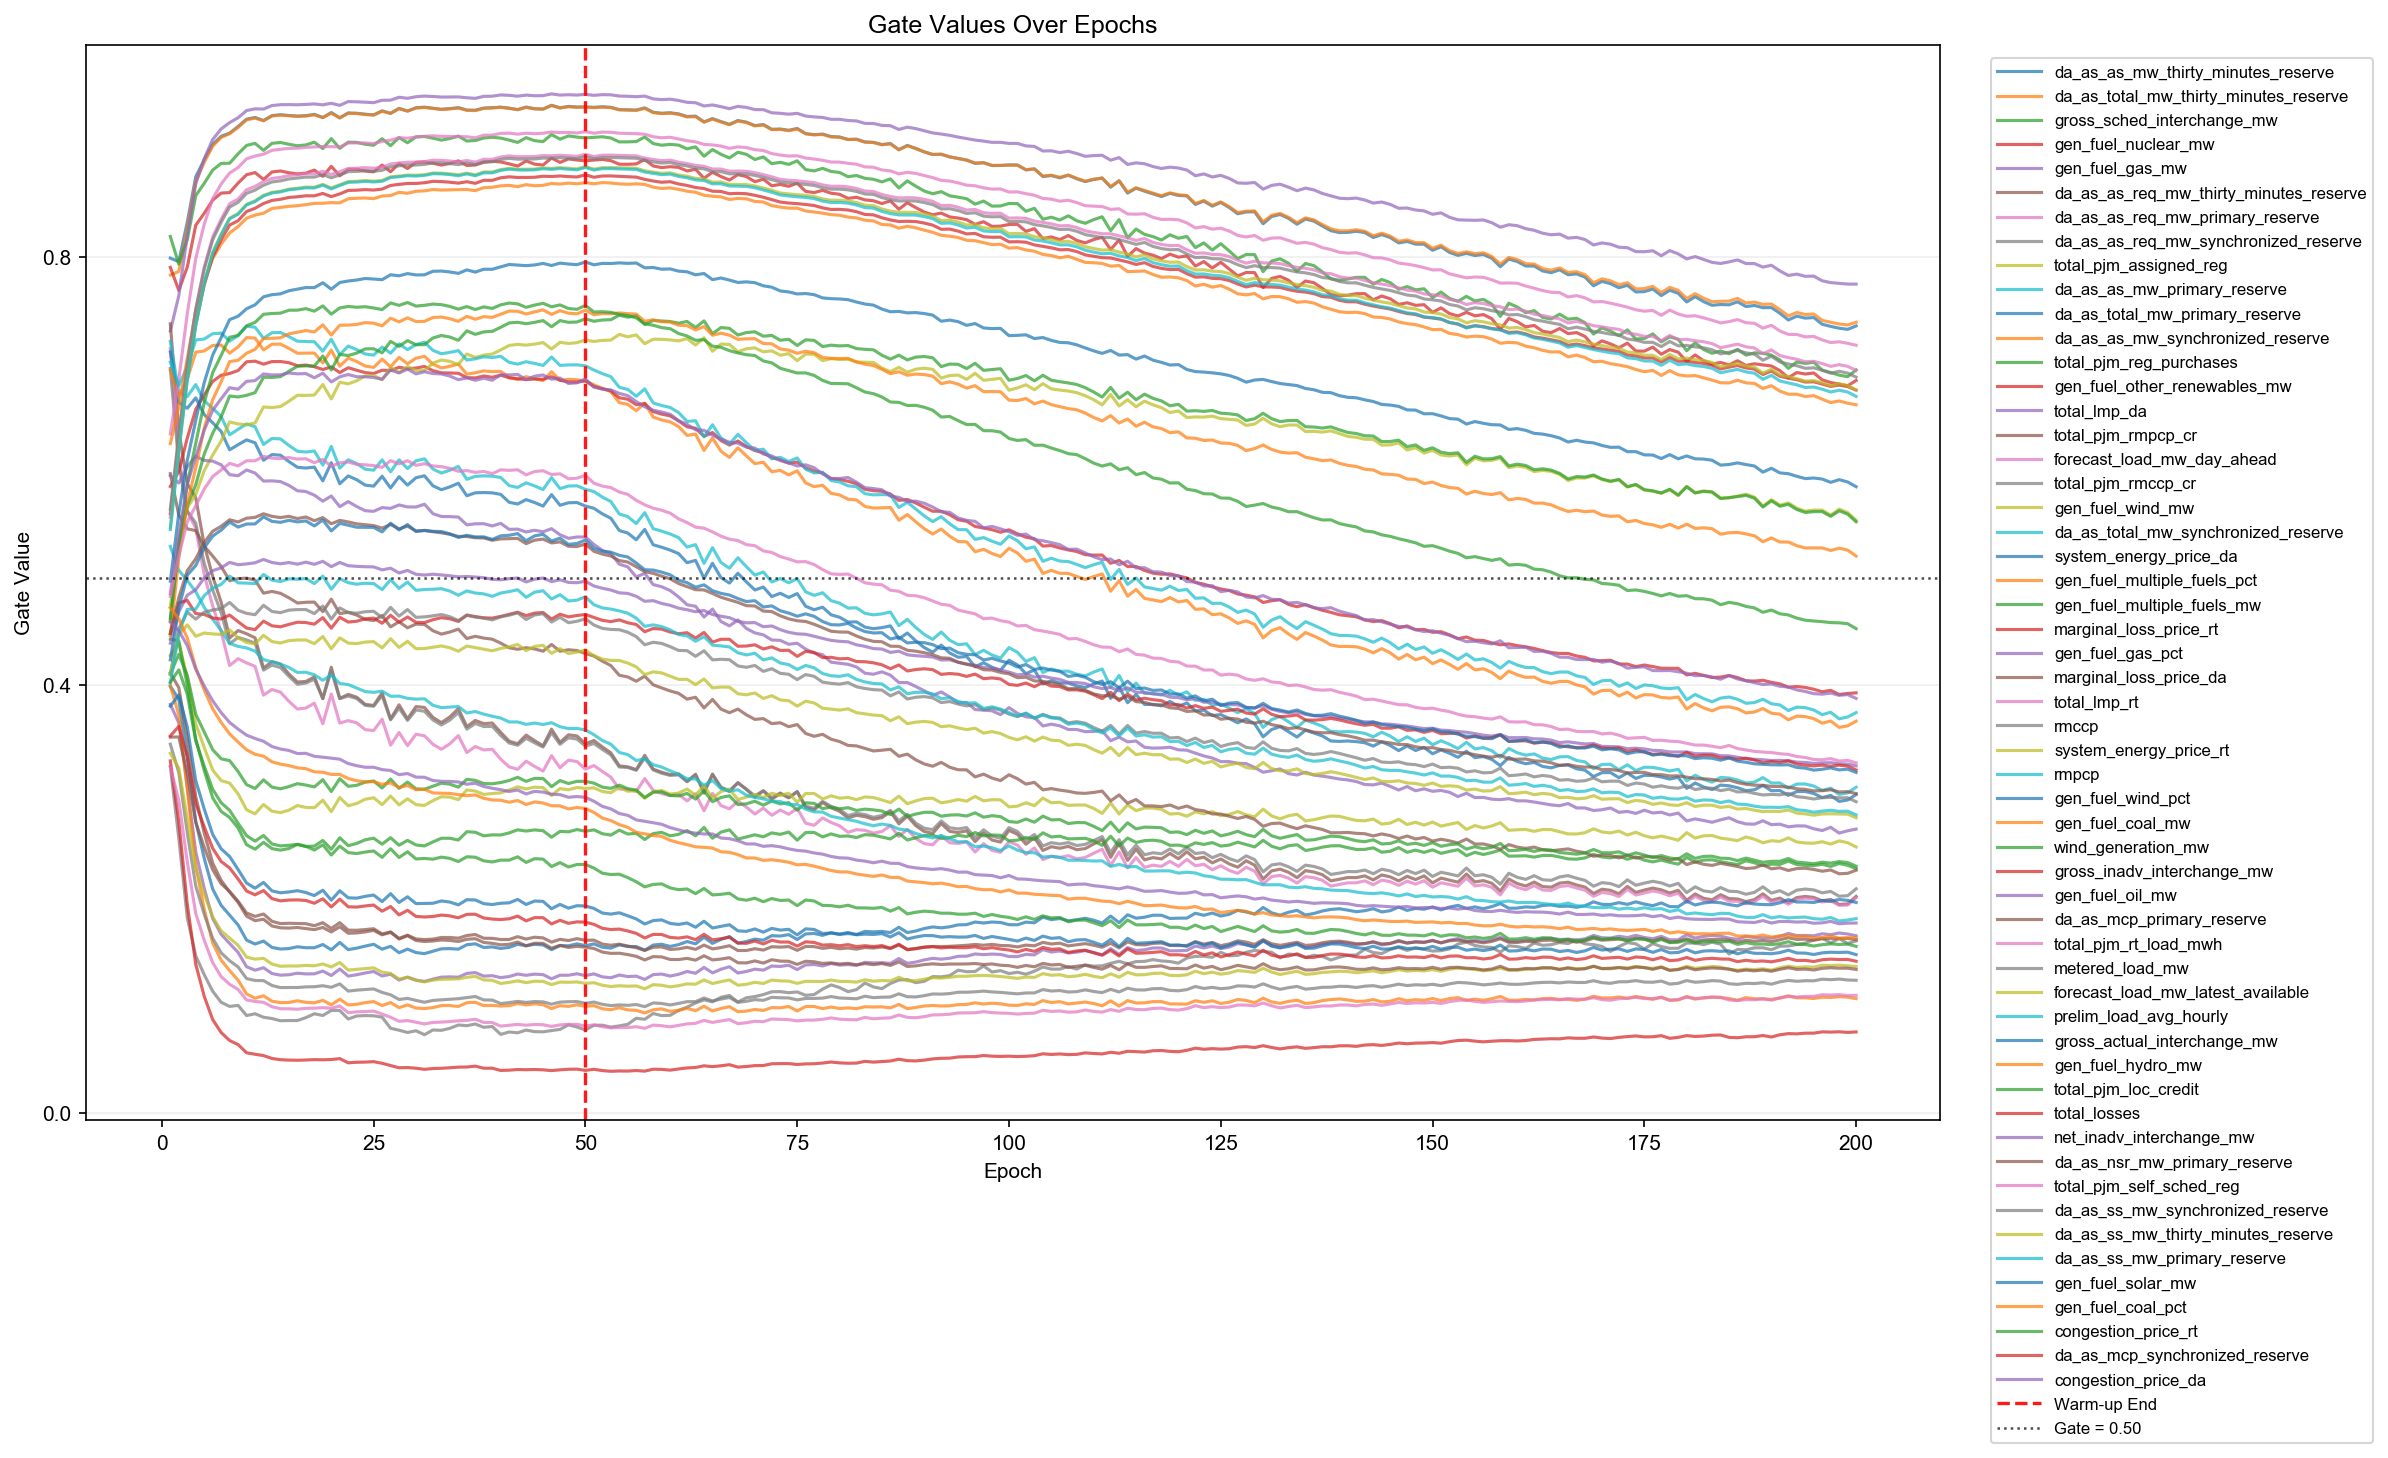

The file beside this chart, header and first rows:
epoch, feature_index, feature, gate
1, 1, da_as_as_mw_thirty_minutes_reserve, 0.7986
1, 2, da_as_total_mw_thirty_minutes_reserve, 0.7828
1, 3, gross_sched_interchange_mw, 0.8189
1, 4, gen_fuel_nuclear_mw, 0.79
1, 5, gen_fuel_gas_mw, 0.7306
1, 6, da_as_as_req_mw_thirty_minutes_reserve, 0.7373
1, 7, da_as_as_req_mw_primary_reserve, 0.714
1, 8, da_as_as_req_mw_synchronized_reserve, 0.6956
1, 9, total_pjm_assigned_reg, 0.4273
1, 10, da_as_as_mw_primary_reserve, 0.7209
1, 11, da_as_total_mw_primary_reserve, 0.711
1, 12, da_as_as_mw_synchronized_reserve, 0.6938
1, 13, total_pjm_reg_purchases, 0.4426
1, 14, gen_fuel_other_renewables_mw, 0.5853
1, 15, total_lmp_da, 0.3817
1, 16, total_pjm_rmpcp_cr, 0.5972
1, 17, forecast_load_mw_day_ahead, 0.6343
1, 18, total_pjm_rmccp_cr, 0.3236
1, 19, gen_fuel_wind_mw, 0.4729
1, 20, da_as_total_mw_synchronized_reserve, 0.7015
1, 21, system_energy_price_da, 0.3985
1, 22, gen_fuel_multiple_fuels_pct, 0.3994
1, 23, gen_fuel_multiple_fuels_mw, 0.4104
1, 24, marginal_loss_price_rt, 0.3289
1, 25, gen_fuel_gas_pct, 0.5954
1, 26, marginal_loss_price_da, 0.4111
1, 27, total_lmp_rt, 0.3231
1, 28, rmccp, 0.3446
1, 29, system_energy_price_rt, 0.336
1, 30, rmpcp, 0.5293
1, 31, gen_fuel_wind_pct, 0.3801
1, 32, gen_fuel_coal_mw, 0.6253
1, 33, wind_generation_mw, 0.4599
1, 34, gross_inadv_interchange_mw, 0.5599
1, 35, gen_fuel_oil_mw, 0.4389
1, 36, da_as_mcp_primary_reserve, 0.3511
1, 37, total_pjm_rt_load_mwh, 0.5566
1, 38, metered_load_mw, 0.5641
1, 39, forecast_load_mw_latest_available, 0.5467
1, 40, prelim_load_avg_hourly, 0.5451
1, 41, gross_actual_interchange_mw, 0.4968
1, 42, gen_fuel_hydro_mw, 0.4459
1, 43, total_pjm_loc_credit, 0.4621
1, 44, total_losses, 0.4478
1, 45, net_inadv_interchange_mw, 0.4851
1, 46, da_as_nsr_mw_primary_reserve, 0.448
1, 47, total_pjm_self_sched_reg, 0.4826
1, 48, da_as_ss_mw_synchronized_reserve, 0.41
1, 49, da_as_ss_mw_thirty_minutes_reserve, 0.4099
1, 50, da_as_ss_mw_primary_reserve, 0.4019
1, 51, gen_fuel_solar_mw, 0.4234
1, 52, gen_fuel_coal_pct, 0.4718
1, 53, congestion_price_rt, 0.4024
1, 54, da_as_mcp_synchronized_reserve, 0.3522
1, 55, congestion_price_da, 0.4585
2, 1, da_as_as_mw_thirty_minutes_reserve, 0.7954
2, 2, da_as_total_mw_thirty_minutes_reserve, 0.7862
2, 3, gross_sched_interchange_mw, 0.793
2, 4, gen_fuel_nuclear_mw, 0.7685
2, 5, gen_fuel_gas_mw, 0.7635
... 10,940 more rows
